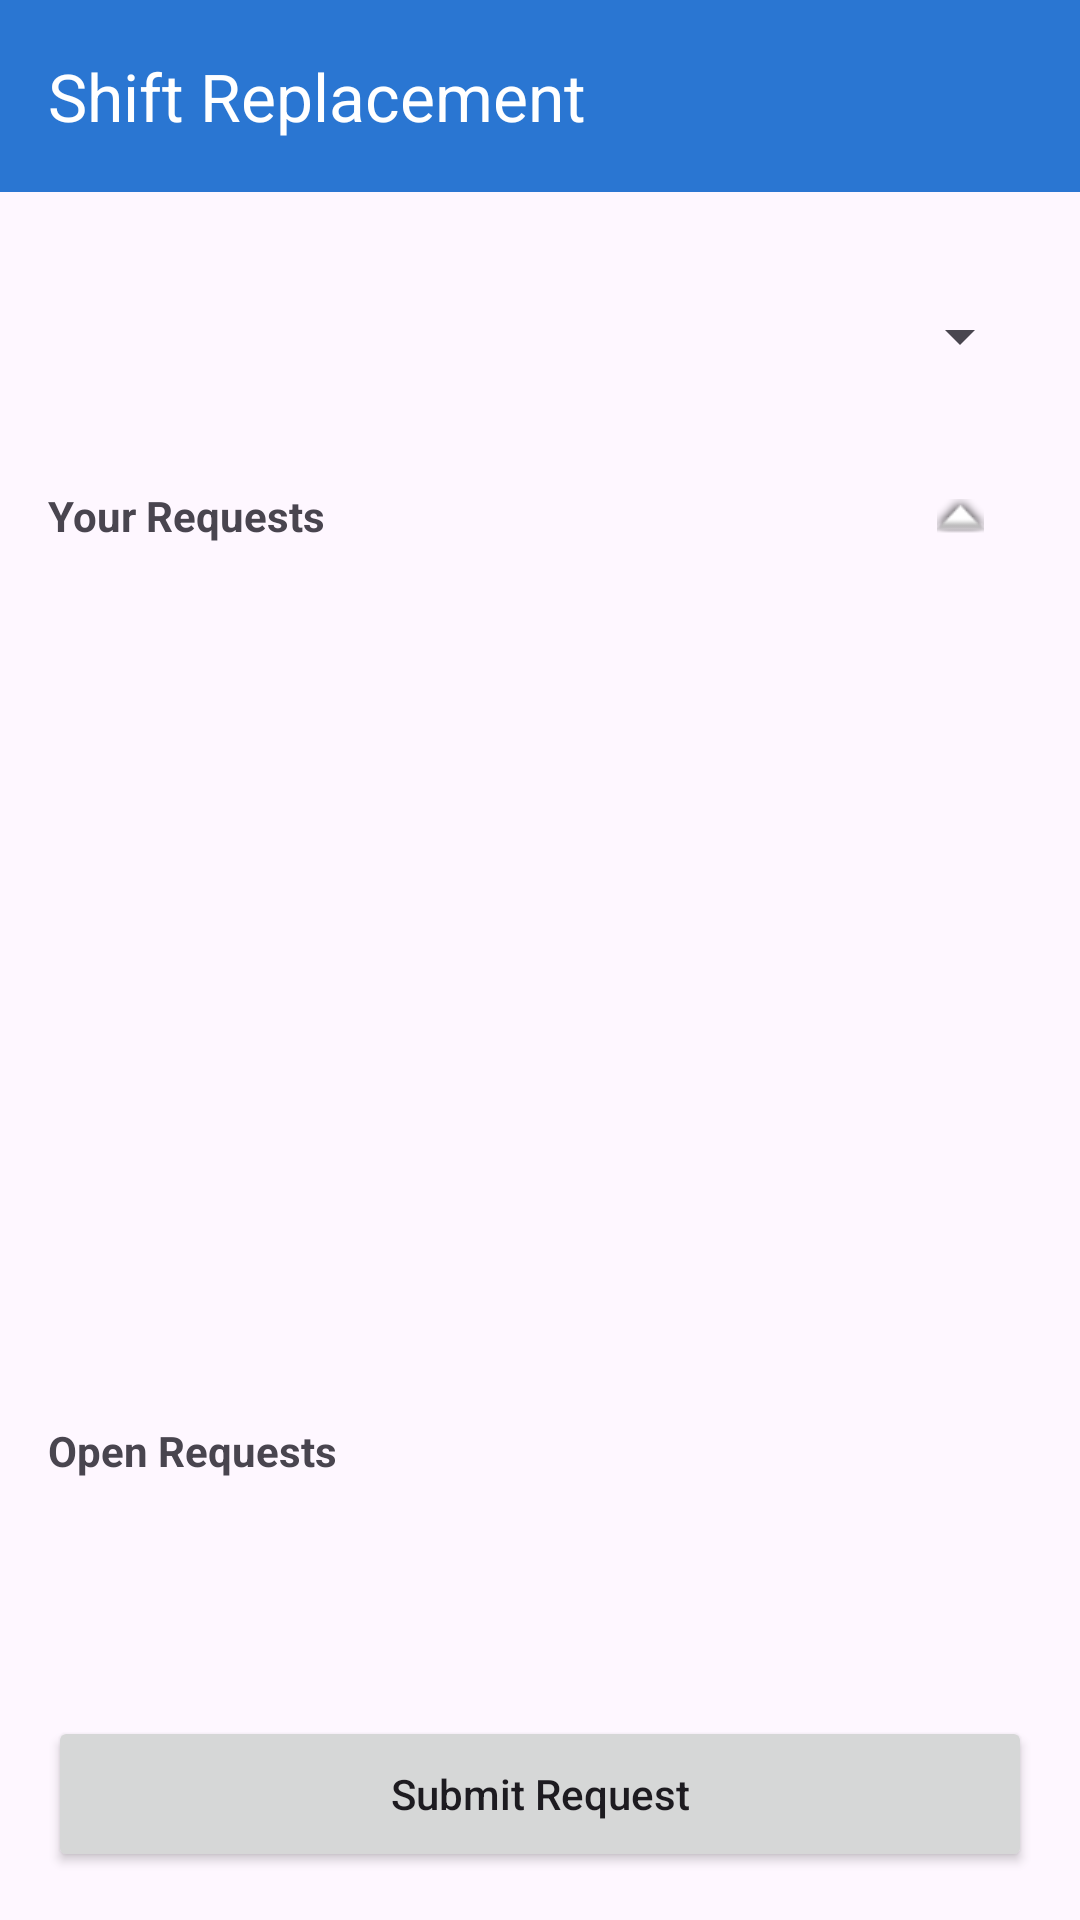

The Android layout XML behind this screen, and the referenced resources:
<!-- AndroidManifest.xml: application theme Theme.WorkConnect -->
<!-- res/layout/activity_shift_replacement.xml -->
<?xml version="1.0" encoding="utf-8"?>
<androidx.drawerlayout.widget.DrawerLayout
    xmlns:android="http://schemas.android.com/apk/res/android"
    xmlns:app="http://schemas.android.com/apk/res-auto"
    android:id="@+id/drawerLayout"
    android:layout_width="match_parent"
    android:layout_height="match_parent">

    
    <LinearLayout
        android:layout_width="match_parent"
        android:layout_height="match_parent"
        android:orientation="vertical">

        <com.google.android.material.appbar.MaterialToolbar
            android:id="@+id/toolbar"
            android:layout_width="match_parent"
            android:layout_height="?attr/actionBarSize"
            android:background="@color/primaryBlue"
            app:title="Shift Replacement"
            app:titleTextColor="@android:color/white" />

        <androidx.constraintlayout.widget.ConstraintLayout
            xmlns:tools="http://schemas.android.com/tools"
            android:layout_width="match_parent"
            android:layout_height="match_parent"
            android:padding="16dp">

            
            <Spinner
                android:id="@+id/spinner_team"
                android:layout_width="0dp"
                android:layout_height="wrap_content"
                android:minHeight="48dp"
                android:layout_marginTop="8dp"
                app:layout_constraintTop_toTopOf="parent"
                app:layout_constraintStart_toStartOf="parent"
                app:layout_constraintEnd_toEndOf="parent"/>

            
            <LinearLayout
                android:id="@+id/header_my_requests"
                android:layout_width="0dp"
                android:layout_height="wrap_content"
                android:orientation="horizontal"
                android:gravity="center_vertical"
                android:paddingTop="12dp"
                android:paddingBottom="6dp"
                app:layout_constraintTop_toBottomOf="@id/spinner_team"
                app:layout_constraintStart_toStartOf="parent"
                app:layout_constraintEnd_toEndOf="parent">

                <TextView
                    android:id="@+id/tv_my_header"
                    android:layout_width="0dp"
                    android:layout_height="wrap_content"
                    android:layout_weight="1"
                    android:text="Your Requests"
                    android:textStyle="bold"
                    android:textSize="14sp"/>

                <ImageButton
                    android:id="@+id/btn_toggle_my"
                    android:layout_width="48dp"
                    android:layout_height="48dp"
                    android:background="@android:color/transparent"
                    android:src="@android:drawable/arrow_up_float"
                    android:contentDescription="Toggle your requests"/>
            </LinearLayout>

            
            <FrameLayout
                android:id="@+id/container_my_requests"
                android:layout_width="0dp"
                android:layout_height="wrap_content"
                app:layout_constraintTop_toBottomOf="@id/header_my_requests"
                app:layout_constraintStart_toStartOf="parent"
                app:layout_constraintEnd_toEndOf="parent">

                <androidx.recyclerview.widget.RecyclerView
                    android:id="@+id/rv_my_requests"
                    android:layout_width="match_parent"
                    android:layout_height="260dp"
                    android:overScrollMode="ifContentScrolls"
                    android:scrollbars="vertical"/>
            </FrameLayout>

            
            <TextView
                android:id="@+id/tv_open_header"
                android:layout_width="0dp"
                android:layout_height="wrap_content"
                android:text="Open Requests"
                android:textStyle="bold"
                android:textSize="14sp"
                android:paddingTop="12dp"
                android:paddingBottom="6dp"
                app:layout_constraintTop_toBottomOf="@id/container_my_requests"
                app:layout_constraintStart_toStartOf="parent"
                app:layout_constraintEnd_toEndOf="parent"/>

            
            <androidx.recyclerview.widget.RecyclerView
                android:id="@+id/rv_open"
                android:layout_width="0dp"
                android:layout_height="0dp"
                android:overScrollMode="ifContentScrolls"
                android:scrollbars="vertical"
                app:layout_constraintTop_toBottomOf="@id/tv_open_header"
                app:layout_constraintBottom_toTopOf="@id/btn_new_request"
                app:layout_constraintStart_toStartOf="parent"
                app:layout_constraintEnd_toEndOf="parent"/>

            
            <Button
                android:id="@+id/btn_new_request"
                android:layout_width="0dp"
                android:layout_height="52dp"
                android:text="Submit Request"
                android:textAllCaps="false"
                app:layout_constraintBottom_toBottomOf="parent"
                app:layout_constraintStart_toStartOf="parent"
                app:layout_constraintEnd_toEndOf="parent"
                app:layout_constraintTop_toBottomOf="@id/rv_open"/>

        </androidx.constraintlayout.widget.ConstraintLayout>

    </LinearLayout>

    
    <com.google.android.material.navigation.NavigationView
        android:id="@+id/navView"
        android:layout_width="wrap_content"
        android:layout_height="match_parent"
        android:layout_gravity="start"
        app:headerLayout="@layout/drawer_header"
        app:menu="@menu/drawer_menu"
        app:itemIconTint="@color/primaryBlue"
        app:itemTextColor="@android:color/black"/>

</androidx.drawerlayout.widget.DrawerLayout>
<!-- res/layout/drawer_header.xml (included above) -->
<?xml version="1.0" encoding="utf-8"?>
<LinearLayout xmlns:android="http://schemas.android.com/apk/res/android"
    android:layout_width="match_parent"
    android:layout_height="wrap_content"
    android:orientation="vertical"
    android:padding="16dp"
    android:background="@color/primaryBlue">

    <TextView
        android:id="@+id/tv_header_name"
        android:layout_width="wrap_content"
        android:layout_height="wrap_content"
        android:text="Employee Name"
        android:textColor="@android:color/white"
        android:textStyle="bold"
        android:textSize="18sp" />

    <TextView
        android:id="@+id/tv_header_company"
        android:layout_width="wrap_content"
        android:layout_height="wrap_content"
        android:text="Company"
        android:textColor="@android:color/white"
        android:textSize="14sp"
        android:layout_marginTop="4dp" />

</LinearLayout>
<!-- resources referenced by this layout -->
<resources>
  <color name="primaryBlue">#2A76D2</color>
  <style name="Theme.WorkConnect" parent="Theme.Material3.DayNight.NoActionBar">
          <item name="colorPrimary">@color/primaryBlue</item>
          <item name="colorOnPrimary">@color/white</item>
          <item name="colorSecondary">@color/secondaryBlue</item>
          <item name="colorOnSecondary">@color/white</item>
      </style>
  <color name="white">#FFFFFFFF</color>
  <color name="secondaryBlue">#4FA6F0</color>
</resources>
